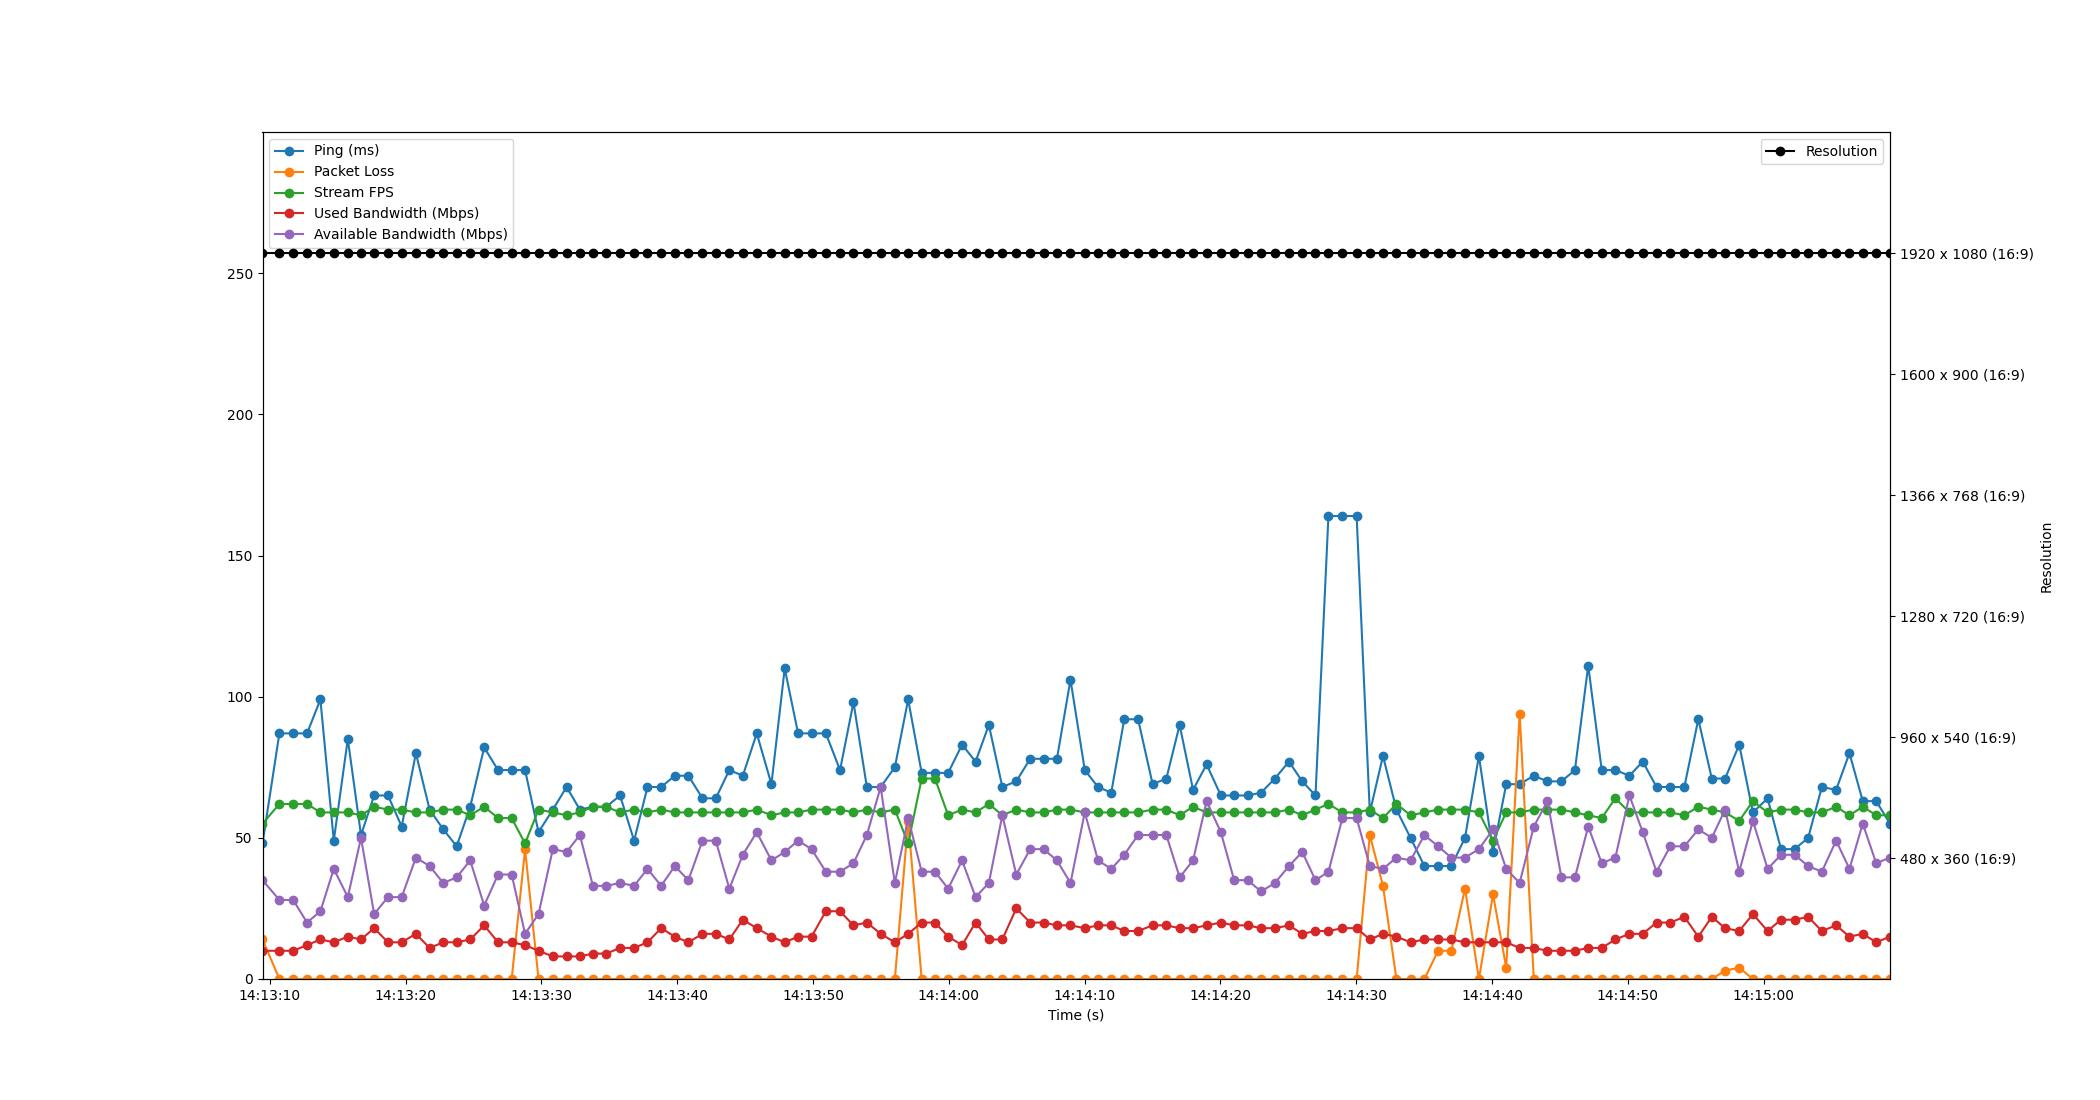

The file beside this chart, header and first rows:
Time, Timestamp, Ping, Packet Loss, Stream FPS, Used Bandwidth, Resolution, Available Bandwidth
4.0531158447265625e-06, 2023-07-11 14:13:09.469998, 48, 14, 55, 10, 1920 x 1080 (16:9), 35
1.244, 2023-07-11 14:13:10.714067, 87, 0, 62, 10, 1920 x 1080 (16:9), 28
2.259, 2023-07-11 14:13:11.729384, 87, 0, 62, 10, 1920 x 1080 (16:9), 28
3.28, 2023-07-11 14:13:12.750336, 87, 0, 62, 12, 1920 x 1080 (16:9), 20
4.262, 2023-07-11 14:13:13.732237, 99, 0, 59, 14, 1920 x 1080 (16:9), 24
5.248, 2023-07-11 14:13:14.718487, 49, 0, 59, 13, 1920 x 1080 (16:9), 39
6.281, 2023-07-11 14:13:15.751104, 85, 0, 59, 15, 1920 x 1080 (16:9), 29
7.253, 2023-07-11 14:13:16.722674, 51, 0, 58, 14, 1920 x 1080 (16:9), 50
8.221, 2023-07-11 14:13:17.691040, 65, 0, 61, 18, 1920 x 1080 (16:9), 23
9.239, 2023-07-11 14:13:18.709038, 65, 0, 60, 13, 1920 x 1080 (16:9), 29
10.25, 2023-07-11 14:13:19.718416, 54, 0, 60, 13, 1920 x 1080 (16:9), 29
11.29, 2023-07-11 14:13:20.764561, 80, 0, 59, 16, 1920 x 1080 (16:9), 43
12.3, 2023-07-11 14:13:21.772949, 60, 0, 59, 11, 1920 x 1080 (16:9), 40
13.31, 2023-07-11 14:13:22.783113, 53, 0, 60, 13, 1920 x 1080 (16:9), 34
14.3, 2023-07-11 14:13:23.766834, 47, 0, 60, 13, 1920 x 1080 (16:9), 36
15.29, 2023-07-11 14:13:24.763039, 61, 0, 58, 14, 1920 x 1080 (16:9), 42
16.32, 2023-07-11 14:13:25.792984, 82, 0, 61, 19, 1920 x 1080 (16:9), 26
17.34, 2023-07-11 14:13:26.814492, 74, 0, 57, 13, 1920 x 1080 (16:9), 37
18.35, 2023-07-11 14:13:27.816939, 74, 0, 57, 13, 1920 x 1080 (16:9), 37
19.33, 2023-07-11 14:13:28.803106, 74, 46, 48, 12, 1920 x 1080 (16:9), 16
20.32, 2023-07-11 14:13:29.793565, 52, 0, 60, 10, 1920 x 1080 (16:9), 23
21.38, 2023-07-11 14:13:30.847047, 60, 0, 59, 8, 1920 x 1080 (16:9), 46
22.39, 2023-07-11 14:13:31.861095, 68, 0, 58, 8, 1920 x 1080 (16:9), 45
23.37, 2023-07-11 14:13:32.836796, 60, 0, 59, 8, 1920 x 1080 (16:9), 51
24.33, 2023-07-11 14:13:33.800058, 61, 0, 61, 9, 1920 x 1080 (16:9), 33
25.31, 2023-07-11 14:13:34.784362, 61, 0, 61, 9, 1920 x 1080 (16:9), 33
26.33, 2023-07-11 14:13:35.796752, 65, 0, 59, 11, 1920 x 1080 (16:9), 34
27.36, 2023-07-11 14:13:36.830710, 49, 0, 60, 11, 1920 x 1080 (16:9), 33
28.35, 2023-07-11 14:13:37.817373, 68, 0, 59, 13, 1920 x 1080 (16:9), 39
29.35, 2023-07-11 14:13:38.823751, 68, 0, 60, 18, 1920 x 1080 (16:9), 33
30.36, 2023-07-11 14:13:39.827150, 72, 0, 59, 15, 1920 x 1080 (16:9), 40
31.36, 2023-07-11 14:13:40.828097, 72, 0, 59, 13, 1920 x 1080 (16:9), 35
32.4, 2023-07-11 14:13:41.865690, 64, 0, 59, 16, 1920 x 1080 (16:9), 49
33.38, 2023-07-11 14:13:42.846829, 64, 0, 59, 16, 1920 x 1080 (16:9), 49
34.37, 2023-07-11 14:13:43.842267, 74, 0, 59, 14, 1920 x 1080 (16:9), 32
35.37, 2023-07-11 14:13:44.836386, 72, 0, 59, 21, 1920 x 1080 (16:9), 44
36.39, 2023-07-11 14:13:45.863956, 87, 0, 60, 18, 1920 x 1080 (16:9), 52
37.47, 2023-07-11 14:13:46.943142, 69, 0, 58, 15, 1920 x 1080 (16:9), 42
38.45, 2023-07-11 14:13:47.921967, 110, 0, 59, 13, 1920 x 1080 (16:9), 45
39.44, 2023-07-11 14:13:48.907044, 87, 0, 59, 15, 1920 x 1080 (16:9), 49
40.43, 2023-07-11 14:13:49.897995, 87, 0, 60, 15, 1920 x 1080 (16:9), 46
41.48, 2023-07-11 14:13:50.950303, 87, 0, 60, 24, 1920 x 1080 (16:9), 38
42.53, 2023-07-11 14:13:51.995063, 74, 0, 60, 24, 1920 x 1080 (16:9), 38
43.51, 2023-07-11 14:13:52.984809, 98, 0, 59, 19, 1920 x 1080 (16:9), 41
44.5, 2023-07-11 14:13:53.969630, 68, 0, 60, 20, 1920 x 1080 (16:9), 51
45.52, 2023-07-11 14:13:54.985668, 68, 0, 59, 16, 1920 x 1080 (16:9), 68
46.56, 2023-07-11 14:13:56.030878, 75, 0, 60, 13, 1920 x 1080 (16:9), 34
47.54, 2023-07-11 14:13:57.011027, 99, 56, 48, 16, 1920 x 1080 (16:9), 57
48.54, 2023-07-11 14:13:58.005170, 73, 0, 71, 20, 1920 x 1080 (16:9), 38
49.51, 2023-07-11 14:13:58.982936, 73, 0, 71, 20, 1920 x 1080 (16:9), 38
50.49, 2023-07-11 14:13:59.955095, 73, 0, 58, 15, 1920 x 1080 (16:9), 32
51.51, 2023-07-11 14:14:00.980911, 83, 0, 60, 12, 1920 x 1080 (16:9), 42
52.5, 2023-07-11 14:14:01.974393, 77, 0, 59, 20, 1920 x 1080 (16:9), 29
53.48, 2023-07-11 14:14:02.952585, 90, 0, 62, 14, 1920 x 1080 (16:9), 34
54.47, 2023-07-11 14:14:03.944598, 68, 0, 58, 14, 1920 x 1080 (16:9), 58
55.5, 2023-07-11 14:14:04.969107, 70, 0, 60, 25, 1920 x 1080 (16:9), 37
56.53, 2023-07-11 14:14:05.997790, 78, 0, 59, 20, 1920 x 1080 (16:9), 46
57.51, 2023-07-11 14:14:06.983393, 78, 0, 59, 20, 1920 x 1080 (16:9), 46
58.5, 2023-07-11 14:14:07.965365, 78, 0, 60, 19, 1920 x 1080 (16:9), 42
59.49, 2023-07-11 14:14:08.963031, 106, 0, 60, 19, 1920 x 1080 (16:9), 34
... 60 more rows
